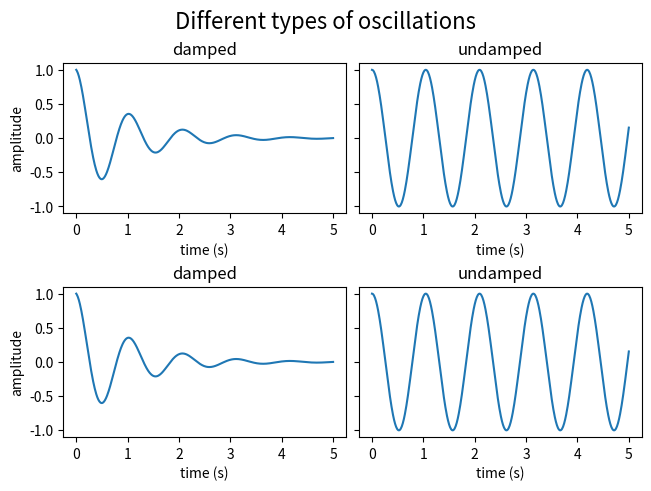

Python code for this plot:
try:
    import matplotlib.pyplot as plt
    
    import numpy as np
    
    
    x = np.linspace(0.0, 5.0, 501)
    
    fig, ((ax1, ax2),(ax3,ax4)) = plt.subplots(2, 2, constrained_layout=True, sharey=True)
    ax1.plot(x, np.cos(6*x) * np.exp(-x))
    ax1.set_title('damped')
    ax1.set_xlabel('time (s)')
    ax1.set_ylabel('amplitude')
    
    ax2.plot(x, np.cos(6*x))
    ax2.set_xlabel('time (s)')
    ax2.set_title('undamped')
    
    ax3.plot(x, np.cos(6*x) * np.exp(-x))
    ax3.set_title('damped')
    ax3.set_xlabel('time (s)')
    ax3.set_ylabel('amplitude')
    
    ax4.plot(x, np.cos(6*x))
    ax4.set_xlabel('time (s)')
    ax4.set_title('undamped')
    
    
    fig.suptitle('Different types of oscillations', fontsize=16)
    fig.show()
except Exception as e:
    print(e)
   
input()